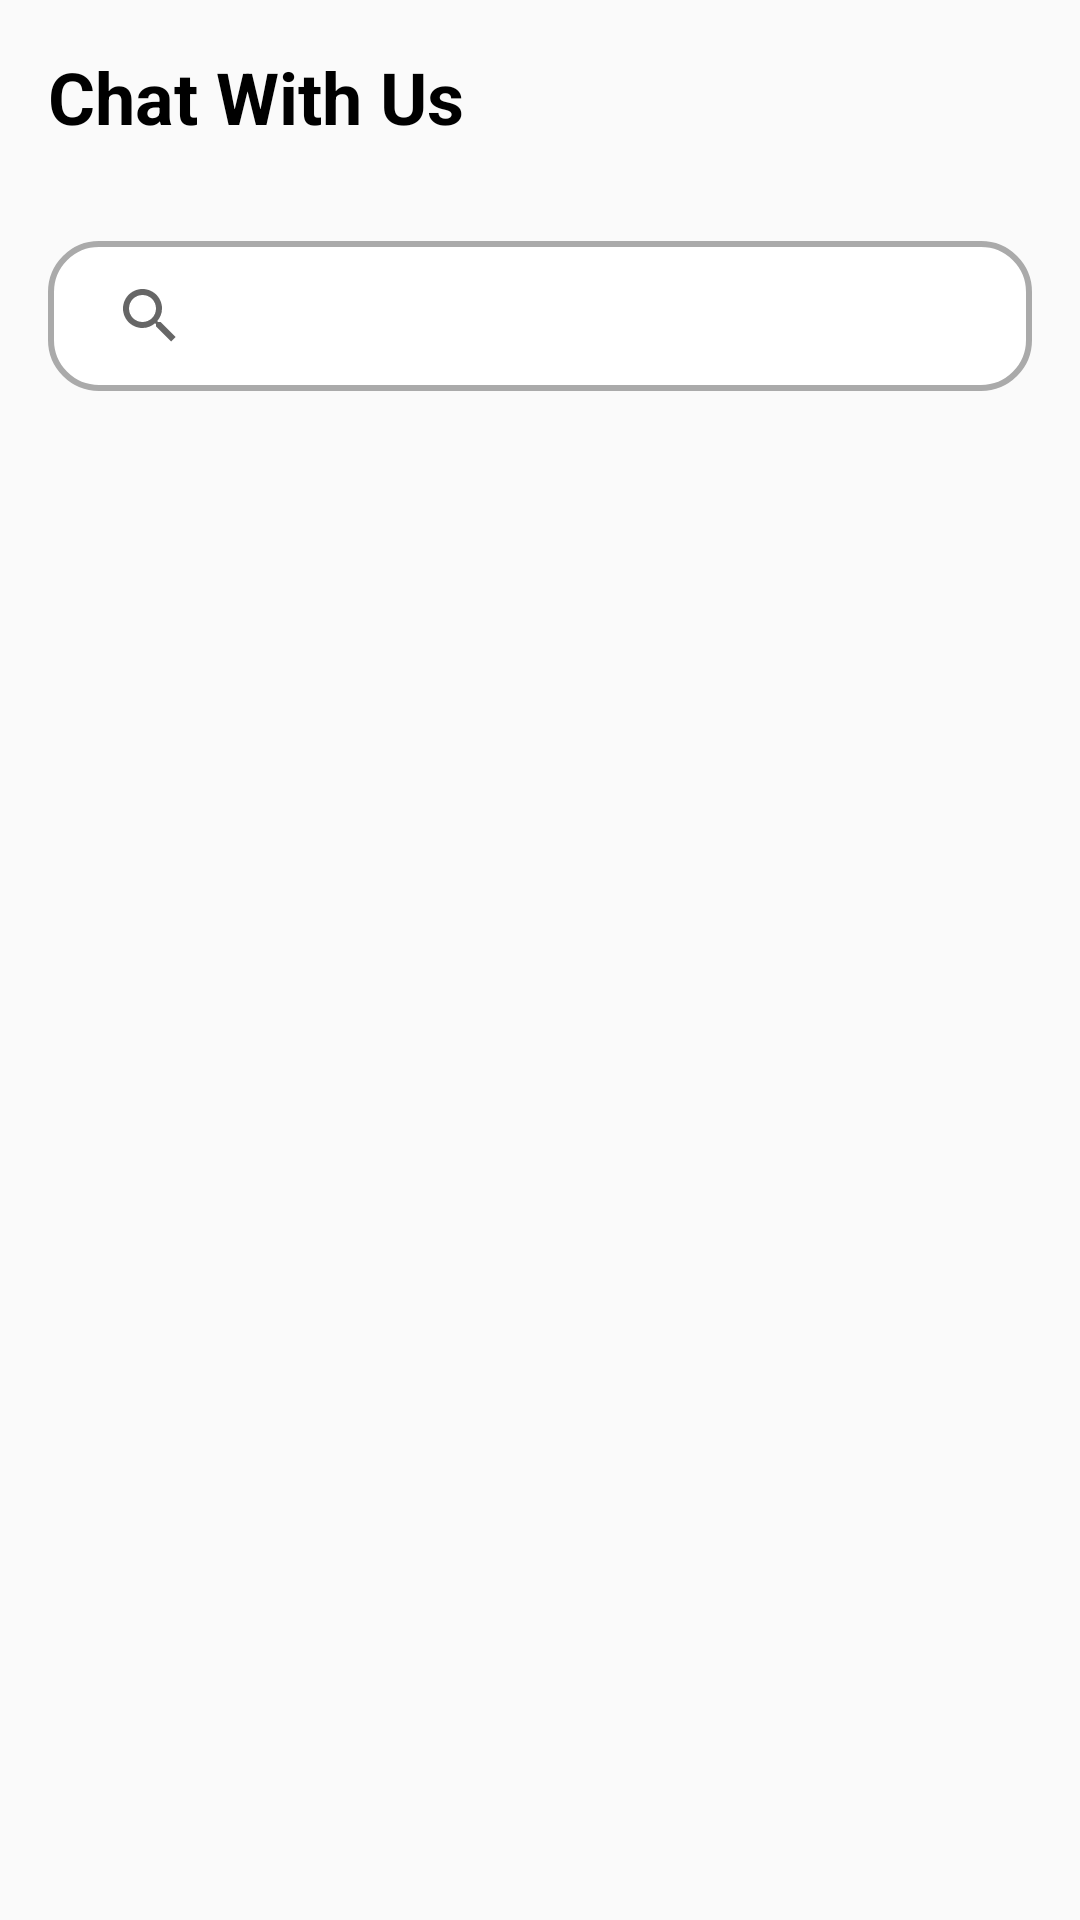

Produce the Android XML layout that renders to this screen, including the resource entries it uses.
<!-- AndroidManifest.xml: application theme Theme.AppCompat.Light.NoActionBar -->
<!-- res/layout/activity_contact.xml -->
<?xml version="1.0" encoding="utf-8"?>
<androidx.constraintlayout.widget.ConstraintLayout
    xmlns:android="http://schemas.android.com/apk/res/android"
    xmlns:app="http://schemas.android.com/apk/res-auto"
    xmlns:tools="http://schemas.android.com/tools"
    android:layout_width="match_parent"
    android:layout_height="match_parent"
    android:fitsSystemWindows="true"
    tools:context=".ContactActivity">

    
    <LinearLayout
        android:id="@+id/linearLayout"
        android:layout_width="match_parent"
        android:layout_height="wrap_content"
        android:orientation="horizontal"
        android:padding="16dp"
        app:layout_constraintEnd_toEndOf="parent"
        app:layout_constraintStart_toStartOf="parent"
        app:layout_constraintTop_toTopOf="parent">

        <TextView
            android:id="@+id/textView"
            android:layout_width="280dp"
            android:layout_height="wrap_content"
            android:layout_weight="1"
            android:text="Chat With Us"
            android:textColor="@android:color/black"
            android:textSize="24sp"
            android:textStyle="bold" />
ss
        <ImageButton
            android:id="@+id/imageButton"
            android:layout_width="wrap_content"
            android:layout_height="wrap_content"
            android:contentDescription="Action button"
            android:background="@color/transparent"
            android:src="@drawable/ic_setting" />

    </LinearLayout>

    
    <SearchView
        android:id="@+id/contactSearchView"
        android:layout_width="match_parent"
        android:layout_height="50dp"
        android:layout_margin="16dp"
        android:layout_marginTop="12dp"
        android:background="@drawable/rounded_edittext_background"
        android:queryHint="Search Contacts"
        app:layout_constraintEnd_toEndOf="parent"
        app:layout_constraintStart_toStartOf="parent"
        app:layout_constraintTop_toBottomOf="@id/linearLayout" />

    
    <ListView
        android:id="@+id/contactsListView"
        android:layout_width="match_parent"
        android:layout_height="0dp"
        android:layout_marginStart="16dp"
        android:layout_marginEnd="16dp"
        android:layout_marginTop="8dp"
        android:divider="@android:color/darker_gray"
        android:dividerHeight="1dp"
        app:layout_constraintTop_toBottomOf="@id/contactSearchView"
        app:layout_constraintBottom_toBottomOf="parent"
        app:layout_constraintEnd_toEndOf="parent"
        app:layout_constraintStart_toStartOf="parent"
        app:layout_constraintVertical_bias="0.0" />

</androidx.constraintlayout.widget.ConstraintLayout>
<!-- resources referenced by this layout -->
<resources>
  <color name="transparent">#00000000</color>
  <!-- drawable rounded_edittext_background (drawable) -->
  <?xml version="1.0" encoding="utf-8"?>
  <shape xmlns:android="http://schemas.android.com/apk/res/android">
      <solid android:color="#FFFFFF" /> 
      <corners android:radius="16dp" /> 
      <stroke
          android:width="2dp"
          android:color="@android:color/darker_gray" /> 
      <padding
          android:left="10dp"
          android:right="10dp"
          android:top="10dp"
          android:bottom="10dp" />
  </shape>
</resources>
